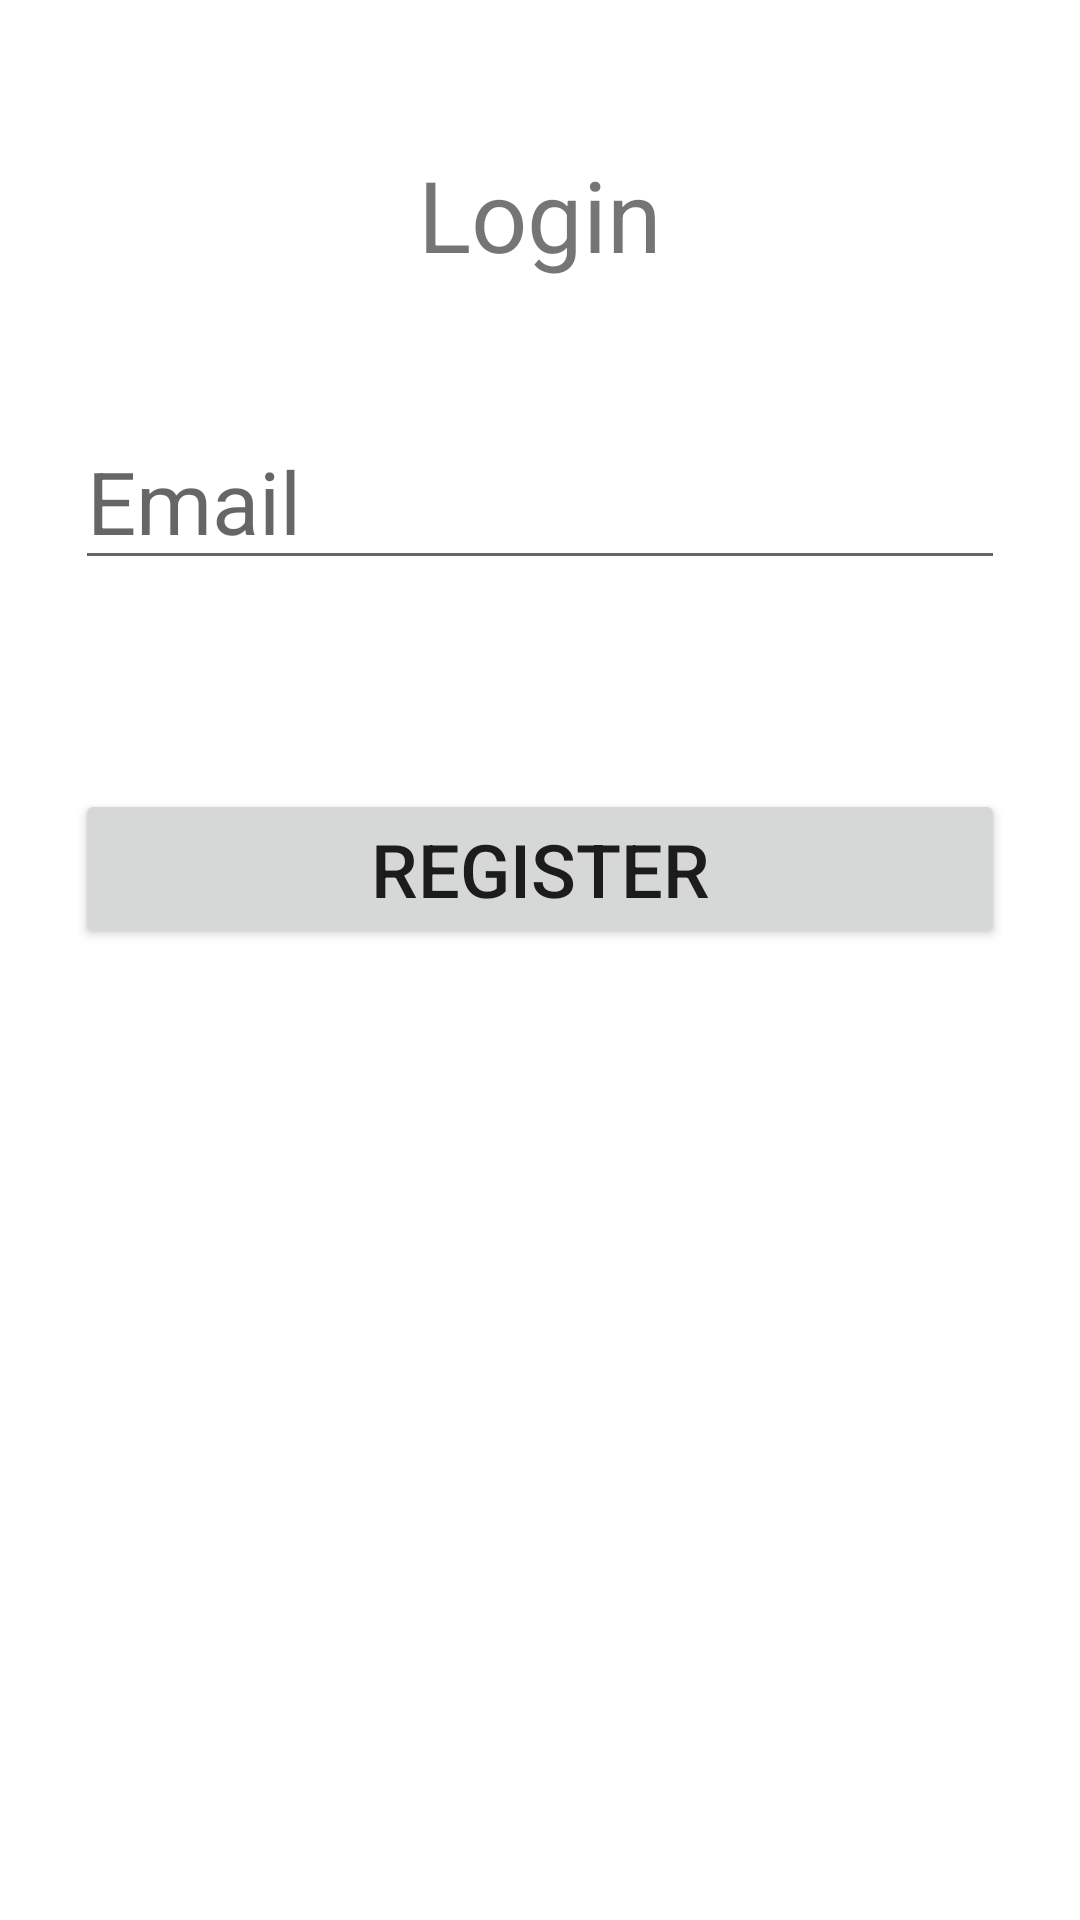

The Android layout XML behind this screen, and the referenced resources:
<!-- AndroidManifest.xml: application theme Theme.ProjetoMenuFoods -->
<!-- res/layout/activity_main.xml -->
<?xml version="1.0" encoding="utf-8"?>
<androidx.constraintlayout.widget.ConstraintLayout
    xmlns:android="http://schemas.android.com/apk/res/android"
    xmlns:app="http://schemas.android.com/apk/res-auto"
    xmlns:tools="http://schemas.android.com/tools"
    android:layout_width="match_parent"
    android:layout_height="match_parent"
    tools:context=".MainActivity">


    <TextView
        android:id="@+id/label_login"
        android:layout_width="match_parent"
        android:layout_height="wrap_content"
        app:layout_constraintTop_toTopOf="parent"
        app:layout_constraintStart_toStartOf="parent"
        app:layout_constraintEnd_toEndOf="parent"
        app:layout_constraintBottom_toTopOf="@id/email"
        android:text="Login"
        android:textSize="16pt"
        android:gravity="center"
        android:layout_marginTop="25dp"
        android:layout_marginHorizontal="25dp"
        />

    <EditText
        android:id="@+id/email"
        android:layout_height="wrap_content"
        android:layout_width="match_parent"
        app:layout_constraintTop_toBottomOf="@id/label_login"
        app:layout_constraintStart_toStartOf="@id/label_login"
        app:layout_constraintEnd_toEndOf="@id/label_login"
        app:layout_constraintBottom_toTopOf="@id/botao_register"
        android:layout_marginStart="25dp"
        android:layout_marginEnd="25dp"
        android:layout_marginVertical="20dp"
        android:hint="Email"
        android:inputType="textEmailAddress"
        android:textSize="14pt"/>

    <Button
        android:id="@+id/botao_register"
        android:layout_width="match_parent"
        android:layout_height="wrap_content"
        app:layout_constraintTop_toBottomOf="@id/email"
        app:layout_constraintStart_toStartOf="@id/email"
        app:layout_constraintEnd_toEndOf="@id/email"
        app:layout_constraintBottom_toTopOf="@id/imagem"
        android:layout_marginHorizontal="25dp"
        android:layout_marginVertical="25dp"
        android:text="REGISTER"
        android:textSize="12pt"/>

    <ImageView
        android:id="@+id/imagem"
        android:layout_width="250dp"
        android:layout_height="250dp"
        android:src="@drawable/card"
        app:layout_constraintTop_toBottomOf="@id/botao_register"
        app:layout_constraintStart_toStartOf="parent"
        app:layout_constraintEnd_toEndOf="parent"
        app:layout_constraintBottom_toBottomOf="parent"
        />











</androidx.constraintlayout.widget.ConstraintLayout>
<!-- resources referenced by this layout -->
<resources>
  <style name="Theme.ProjetoMenuFoods" parent="Theme.MaterialComponents.DayNight.DarkActionBar">
          
          <item name="colorPrimary">@color/purple_500</item>
          <item name="colorPrimaryVariant">@color/purple_700</item>
          <item name="colorOnPrimary">@color/white</item>
          
          <item name="colorSecondary">@color/teal_200</item>
          <item name="colorSecondaryVariant">@color/teal_700</item>
          <item name="colorOnSecondary">@color/black</item>
          
          <item name="android:statusBarColor" tools:targetApi="l">?attr/colorPrimaryVariant</item>
          
      </style>
  <!-- not gathered from this repository: default colours our renderer supplied (Android Studio template values) -->
  <color name="purple_500">#FF6200EE</color>
  <color name="purple_700">#FF3700B3</color>
  <color name="teal_200">#FF03DAC5</color>
  <color name="teal_700">#FF018786</color>
  <color name="black">#FF000000</color>
  <color name="white">#FFFFFFFF</color>
</resources>
